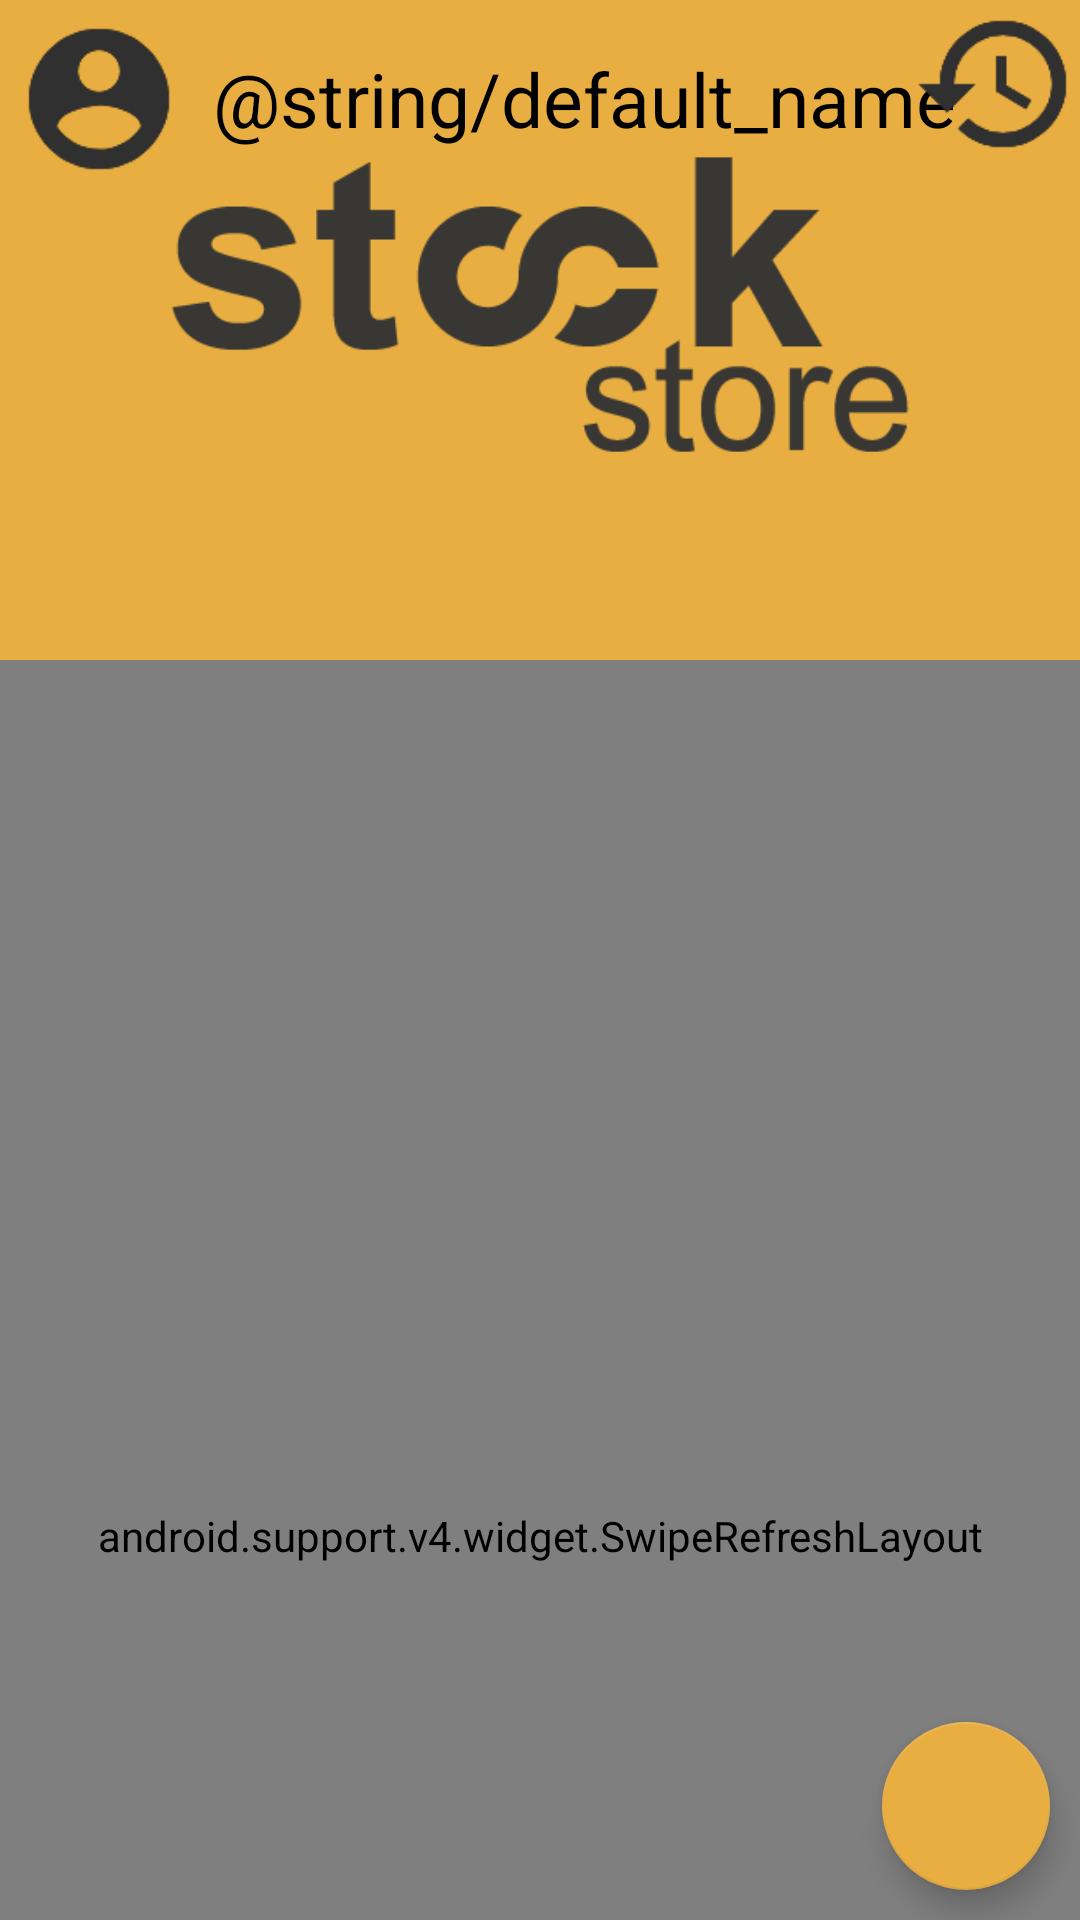

This screen was rendered from an Android layout file. Write that file and the resources it references.
<!-- AndroidManifest.xml: application theme AppTheme -->
<!-- res/layout/activity_briefcase.xml -->
<?xml version="1.0" encoding="utf-8"?>
<android.support.design.widget.CoordinatorLayout xmlns:android="http://schemas.android.com/apk/res/android"
    xmlns:app="http://schemas.android.com/apk/res-auto"
    android:id="@+id/main_content"
    android:layout_width="match_parent"
    android:layout_height="match_parent">

    <android.support.design.widget.AppBarLayout
        android:id="@+id/appBarLayout"
        android:layout_width="match_parent"
        android:layout_height="wrap_content"
        android:theme="@style/ThemeOverlay.AppCompat.Dark.ActionBar">

        <android.support.design.widget.CollapsingToolbarLayout
            android:id="@+id/collapsingToolbarLayout"
            android:layout_width="match_parent"
            android:layout_height="match_parent"
            app:contentScrim="?attr/colorPrimary"
            app:layout_scrollFlags="scroll|exitUntilCollapsed">

            <ImageView
                android:layout_width="@dimen/dp_250"
                android:layout_height="@dimen/dp_200"
                android:layout_margin="@dimen/dp_10"
                android:layout_gravity="center_horizontal"
                android:src="@drawable/logo"
                app:layout_collapseMode="parallax" />

            <android.support.v7.widget.Toolbar
                android:id="@+id/toolbar_briefcase"
                android:layout_width="match_parent"
                android:layout_height="?attr/actionBarSize"
                app:layout_collapseMode="pin"
                app:popupTheme="@style/Toolbar" />

            <LinearLayout
                android:layout_width="match_parent"
                android:layout_height="match_parent"
                android:layout_weight="1"
                android:gravity="top|start"
                app:layout_collapseMode="parallax"
                android:orientation="horizontal">

                <ImageView
                    android:layout_margin="@dimen/dp_5"
                    android:layout_width="?attr/actionBarSize"
                    android:layout_height="?attr/actionBarSize"
                    android:id="@+id/button_account"
                    android:src="@drawable/baseline_account_circle_black_48dp"/>

                <TextView
                    android:layout_margin="@dimen/dp_5"
                    android:id="@+id/tv_name_item"
                    android:textColor="@color/colorBlack"
                    android:layout_width="wrap_content"
                    android:layout_height="?attr/actionBarSize"
                    android:gravity="center"
                    android:textSize="@dimen/sp_25"
                    android:text="@string/default_name"/>

            </LinearLayout>

            <ImageView
                android:layout_width="?attr/actionBarSize"
                android:layout_height="?attr/actionBarSize"
                android:src="@drawable/baseline_history_black_48dp"
                android:id="@+id/button_history"
                android:layout_gravity="end"
                app:layout_collapseMode="pin"/>

        </android.support.design.widget.CollapsingToolbarLayout>

    </android.support.design.widget.AppBarLayout>

    <android.support.v4.widget.SwipeRefreshLayout
        xmlns:android="http://schemas.android.com/apk/res/android"
        android:id="@+id/swipe_briefcase"
        android:layout_width="match_parent"
        android:layout_height="match_parent"
        android:visibility="visible"
        app:layout_behavior="@string/appbar_scrolling_view_behavior">

        <android.support.v7.widget.RecyclerView
            android:id="@+id/list_briefcase"
            android:layout_width="match_parent"
            android:layout_height="wrap_content"
            app:layout_behavior="@string/appbar_scrolling_view_behavior" />

    </android.support.v4.widget.SwipeRefreshLayout>

    <TextView
        android:id="@+id/tv_empty_list"
        android:layout_width="wrap_content"
        android:layout_height="wrap_content"
        android:layout_gravity="center|top"
        android:layout_marginTop="@dimen/dp_20"
        android:text="@string/empty_list"
        android:textSize="@dimen/sp_18"
        android:visibility="invisible"
        app:layout_behavior="@string/appbar_scrolling_view_behavior" />

    <android.support.design.widget.FloatingActionButton
        android:id="@+id/fab_stock"
        android:layout_width="wrap_content"
        android:layout_height="wrap_content"
        android:layout_gravity="end|bottom"
        android:src="@drawable/baseline_add_white_48dp"
        android:layout_margin="@dimen/dp_10" />

</android.support.design.widget.CoordinatorLayout>
<!-- resources referenced by this layout -->
<resources>
  <color name="colorBlack">#000000</color>
  <dimen name="dp_10">10dp</dimen>
  <dimen name="dp_20">20dp</dimen>
  <dimen name="dp_200">200dp</dimen>
  <dimen name="dp_250">250dp</dimen>
  <dimen name="dp_5">5dp</dimen>
  <dimen name="sp_18">18sp</dimen>
  <dimen name="sp_25">25sp</dimen>
  <!-- drawable baseline_account_circle_black_48dp: png bitmap (drawable, 15897 bytes) -->
  <!-- drawable baseline_history_black_48dp: png bitmap (drawable, 15741 bytes) -->
  <!-- drawable logo: png bitmap (drawable, 8555 bytes) -->
  <style name="Toolbar">
          <item name="android:layout_width">match_parent</item>
          <item name="android:layout_height">?attr/actionBarSize</item>
          <item name="theme">@style/ThemeOverlay.AppCompat.Light</item>
          <item name="android:background">@color/colorPrimary</item>
      </style>
  <style name="AppTheme" parent="Theme.AppCompat.Light.NoActionBar">
          
          <item name="colorPrimary">@color/colorPrimary</item>
          <item name="colorPrimaryDark">@color/colorPrimaryDark</item>
          <item name="colorAccent">@color/colorAccent</item>
      </style>
  <color name="colorPrimary">#e8ae41</color>
  <color name="colorPrimaryDark">#393734</color>
  <color name="colorAccent">#e8ae41</color>
</resources>
